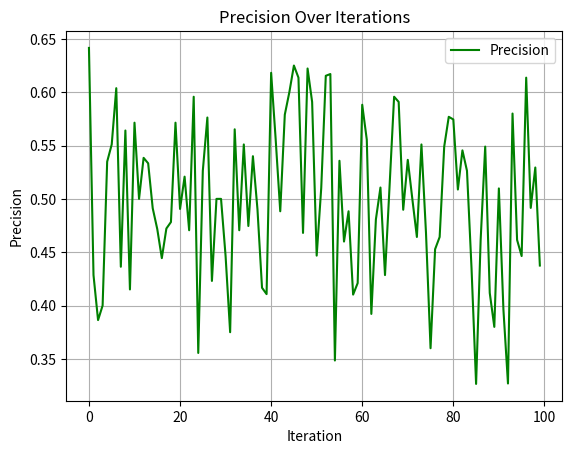
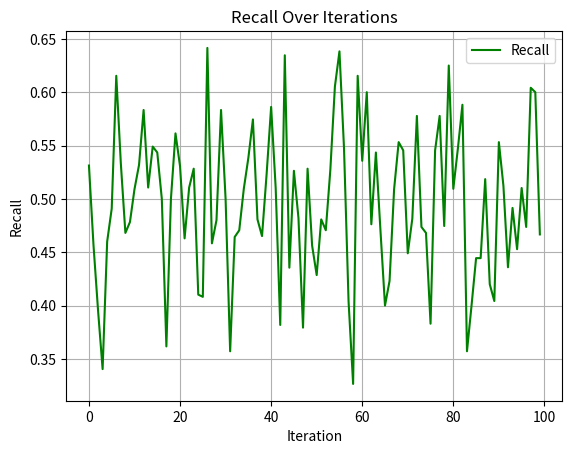
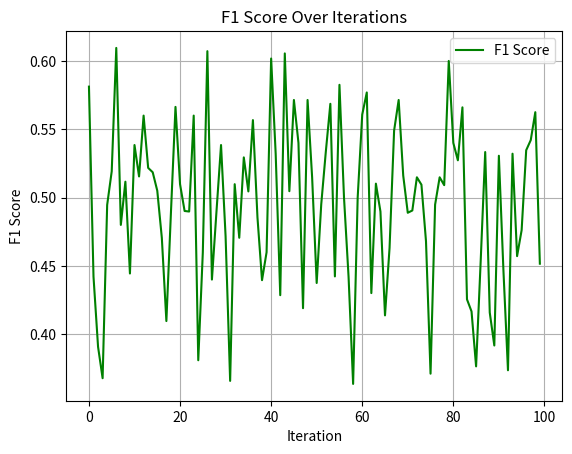

The script that saved these images, in order:
import random
import numpy as np
import matplotlib.pyplot as plt

def Evaluate(model_results):
    """
    Calculates Precision, Recall, and F1-Score of the model's results.

    Args:
        model_results: List of predictions, along with their corresponding labels. Indexes correspond to original index of the feature.
    
    Returns:
        evaluation: Dictionary containing True Positives, False Positives, True Negatives, False Negatives, Precision, Recall, and F1 Score of the model's predictions.
    """

    TP = 0
    FP = 0
    TN = 0
    FN = 0
    
    # Calculate TP, FP, FN
    for model_result in model_results:
        if model_result[0] != model_result[1]:
            if model_result[0] == 1: FP += 1
            else: FN += 1
        else: 
            if model_result[0] == 1: TP += 1
            else: TN += 1

    # Calculate Precision, Recall, and F1-Score
    precision = TP/(TP + FP)
    recall = TP/(TP + FN)
    f1_score = 2 * (precision * recall)/(precision + recall)

    # Store results in results dictionary
    evaluation = {
        "TP": TP,
        "FP": FP,
        "TN": TN,
        "FN": FN,
        "Precision": precision,
        "Recall": recall,
        "F1 Score": f1_score
    }

    return evaluation

class Evaluator():
    """
    Evaluator object that encapsulates evaluation functionality for model_results.
    """

    def __init__(self):
        self.evaluations = []

    def Evaluate(self, model_results):
        """
        Calculates Precision, Recall, and F1-Score of the model's results.

        Args:
            model_results: List of predictions, along with their corresponding labels. Indexes correspond to original index of the feature.
    
        Returns:
            evaluation: Dictionary containing True Positives, False Positives, True Negatives, False Negatives, Precision, Recall, and F1 Score of the model's predictions.
        """

        TP = 0
        FP = 0
        TN = 0
        FN = 0
    
        # Calculate TP, FP, FN
        for model_result in model_results:
            if model_result[0] != model_result[1]:
                if model_result[0] == 1: FP += 1
                else: FN += 1
            else: 
                if model_result[0] == 1: TP += 1
                else: TN += 1

        # Calculate Precision, Recall, and F1-Score
        precision = TP/(TP + FP)
        recall = TP/(TP + FN)
        f1_score = 2 * (precision * recall)/(precision + recall)

        # Store results in results dictionary
        evaluation = {
            "TP": TP,
            "FP": FP,
            "TN": TN,
            "FN": FN,
            "Precision": precision,
            "Recall": recall,
            "F1 Score": f1_score
        }

        self.evaluations.append(evaluation)

        return evaluation

    def _Plot(self, target):
        """
        Plots target in all currently stored evaluations.

        Args:
            target (str): Name of dictionary entry to plot.
        """
        x = np.linspace(0, len(self.evaluations)-1, len(self.evaluations))
        y = []
        for evaluation in self.evaluations: y.append(evaluation[target])
        plt.figure(f"{target} Over Iterations")
        plt.plot(x, y, label=target, color='green')
        plt.title(f"{target} Over Iterations")
        plt.xlabel('Iteration')
        plt.ylabel(target)
        plt.legend()
        plt.grid(True)
        plt.show()

    def Plot_Precision(self): 
        """
        Plots Precision Over Iterations of all evaluations ran by evaluator.
        """
        self._Plot('Precision')
    def Plot_Recall(self): 
        """
        Plots Recall Over Iterations of all evaluations ran by evaluator.
        """
        self._Plot('Recall')
    def Plot_F1_Score(self): 
        """
        Plots F1 Score Over Iterations of all evaluations ran by evaluator.
        """
        self._Plot('F1 Score')

# Testing
evaluator = Evaluator()
mock_model_results = []
for i in range(100):
    mock_model_results = []
    for x in range(100):
        mock_model_results.append([random.randint(0, 1), random.randint(0, 1)])
    evaluator.Evaluate(mock_model_results)

evaluator.Plot_Precision()
evaluator.Plot_Recall()
evaluator.Plot_F1_Score()